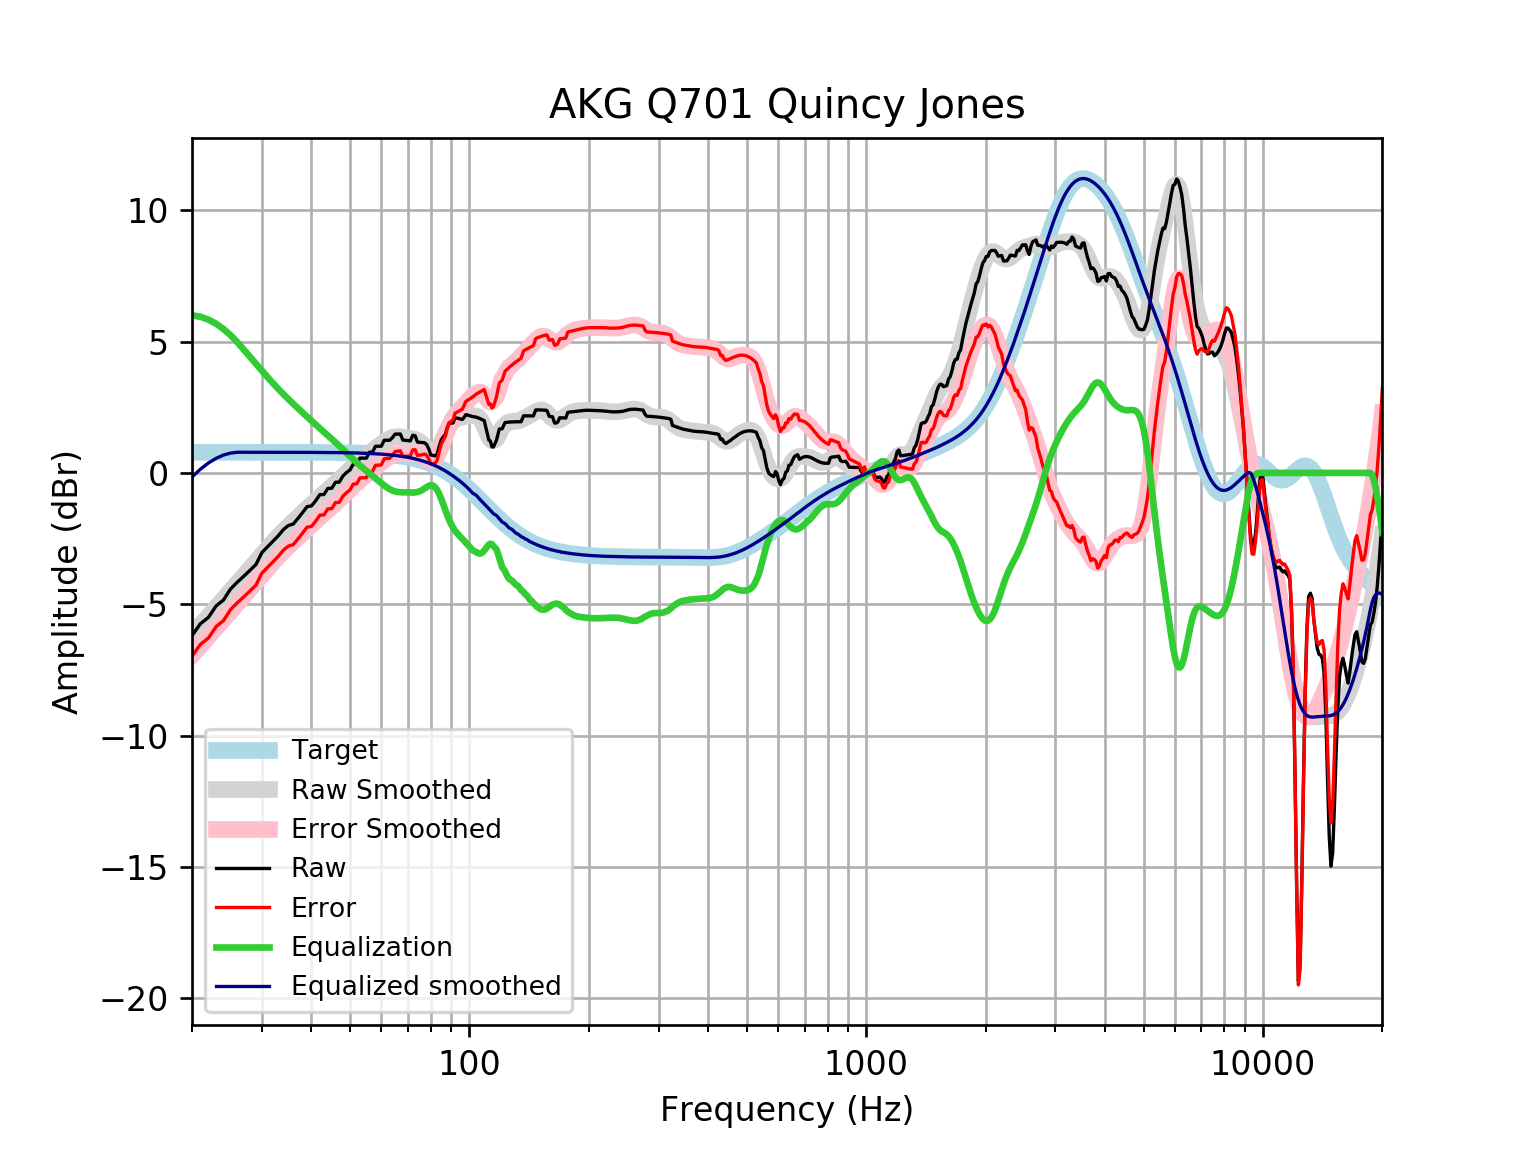

Source data for this figure (header and first rows):
frequency, raw, error, smoothed, error_smoothed, equalization, equalized_raw, equalized_smoothed, target
20, -6.196, -6.981, -6.16, -6.946, 6, -0.1956, -0.1597, 0.7859
21, -5.744, -6.529, -5.803, -6.589, 5.945, 0.2016, 0.1425, 0.7859
22, -5.502, -6.288, -5.458, -6.243, 5.836, 0.3339, 0.3781, 0.7858
23, -5.067, -5.853, -5.124, -5.91, 5.679, 0.6122, 0.5547, 0.7858
24, -4.842, -5.628, -4.803, -5.589, 5.481, 0.639, 0.6783, 0.7858
25, -4.425, -5.211, -4.494, -5.28, 5.248, 0.8227, 0.7533, 0.7857
26, -4.163, -4.949, -4.197, -4.983, 4.983, 0.8195, 0.7857, 0.7857
27, -3.937, -4.722, -3.91, -4.696, 4.696, 0.7589, 0.7856, 0.7856
28, -3.71, -4.496, -3.632, -4.418, 4.418, 0.7076, 0.7855, 0.7855
29, -3.485, -4.271, -3.364, -4.15, 4.15, 0.6643, 0.7854, 0.7854
30, -3.034, -3.819, -3.106, -3.892, 3.892, 0.8575, 0.7852, 0.7852
31, -2.813, -3.598, -2.861, -3.646, 3.646, 0.833, 0.785, 0.785
32, -2.593, -3.378, -2.629, -3.414, 3.414, 0.8209, 0.7848, 0.7848
33, -2.394, -3.179, -2.413, -3.197, 3.197, 0.8032, 0.7846, 0.7846
34, -2.156, -2.94, -2.211, -2.995, 2.995, 0.8395, 0.7843, 0.7843
35, -2.003, -2.787, -2.022, -2.806, 2.806, 0.8029, 0.7839, 0.7839
36, -1.947, -2.73, -1.844, -2.628, 2.628, 0.6814, 0.7835, 0.7835
37, -1.728, -2.511, -1.675, -2.458, 2.458, 0.7304, 0.783, 0.783
38, -1.508, -2.29, -1.513, -2.295, 2.295, 0.7872, 0.7824, 0.7824
39, -1.285, -2.067, -1.355, -2.137, 2.137, 0.8516, 0.7818, 0.7818
40, -1.257, -2.038, -1.203, -1.984, 1.984, 0.7271, 0.781, 0.781
41, -1.059, -1.839, -1.057, -1.837, 1.837, 0.7778, 0.7801, 0.7801
42, -0.8279, -1.607, -0.9159, -1.695, 1.695, 0.8671, 0.7791, 0.7791
43, -0.8232, -1.601, -0.7799, -1.558, 1.558, 0.7347, 0.778, 0.7779
44, -0.5903, -1.367, -0.6476, -1.424, 1.424, 0.8339, 0.7766, 0.7766
45, -0.586, -1.361, -0.5173, -1.292, 1.292, 0.7064, 0.7752, 0.7751
46, -0.3547, -1.128, -0.3874, -1.161, 1.161, 0.8061, 0.7735, 0.7734
47, -0.352, -1.124, -0.257, -1.029, 1.029, 0.6765, 0.7715, 0.7715
48, -0.1219, -0.8913, -0.1264, -0.8958, 0.8958, 0.7739, 0.7694, 0.7694
49, 0.01139, -0.7556, 0.003136, -0.7638, 0.7638, 0.7752, 0.767, 0.767
50, 0.1092, -0.6551, 0.1296, -0.6347, 0.6347, 0.7438, 0.7643, 0.7642
51, 0.3375, -0.4237, 0.2508, -0.5104, 0.5104, 0.8479, 0.7612, 0.7612
52, 0.337, -0.4208, 0.3653, -0.3925, 0.3925, 0.7296, 0.7579, 0.7578
53, 0.5637, -0.1904, 0.4724, -0.2817, 0.2817, 0.8454, 0.7541, 0.7541
54, 0.5622, -0.1877, 0.5725, -0.1774, 0.1774, 0.7396, 0.7499, 0.7499
55, 0.5609, -0.1843, 0.6671, -0.0782, 0.0782, 0.6391, 0.7453, 0.7453
56, 0.7882, 0.04805, 0.7579, 0.01777, -0.01777, 0.7704, 0.7402, 0.7401
57, 0.788, 0.05351, 0.8467, 0.1122, -0.1122, 0.6758, 0.7345, 0.7345
58, 1.016, 0.2876, 0.9344, 0.2061, -0.2061, 0.8097, 0.7283, 0.7283
59, 1.016, 0.2941, 1.021, 0.2993, -0.2993, 0.7162, 0.7215, 0.7215
60, 1.015, 0.3009, 1.104, 0.3904, -0.3904, 0.6246, 0.714, 0.714
61, 1.242, 0.5365, 1.182, 0.4764, -0.4764, 0.7659, 0.7058, 0.7058
62, 1.242, 0.5455, 1.251, 0.554, -0.554, 0.6884, 0.6969, 0.6969
63, 1.244, 0.5565, 1.307, 0.6196, -0.6196, 0.624, 0.6871, 0.6871
64, 1.343, 0.6666, 1.347, 0.6705, -0.6705, 0.6726, 0.6765, 0.6765
65, 1.477, 0.8118, 1.371, 0.7058, -0.7058, 0.771, 0.665, 0.665
66, 1.479, 0.8265, 1.379, 0.7267, -0.7267, 0.7523, 0.6525, 0.6525
67, 1.479, 0.8402, 1.375, 0.7364, -0.7364, 0.7428, 0.639, 0.639
68, 1.248, 0.624, 1.364, 0.7394, -0.7394, 0.509, 0.6244, 0.6244
69, 1.242, 0.6331, 1.349, 0.7402, -0.7402, 0.5016, 0.6087, 0.6087
70, 1.231, 0.6396, 1.334, 0.7417, -0.7417, 0.4896, 0.5918, 0.5918
71, 1.218, 0.6443, 1.318, 0.7446, -0.7446, 0.4733, 0.5736, 0.5736
72, 1.431, 0.8764, 1.301, 0.7464, -0.7464, 0.6841, 0.5541, 0.5541
73, 1.415, 0.8819, 1.276, 0.7426, -0.7426, 0.6726, 0.5333, 0.5333
74, 1.174, 0.6625, 1.239, 0.7279, -0.7279, 0.4457, 0.511, 0.511
75, 1.163, 0.6755, 1.186, 0.6984, -0.6984, 0.4645, 0.4873, 0.4873
76, 1.156, 0.6936, 1.115, 0.6535, -0.6535, 0.5022, 0.462, 0.4621
77, 1.151, 0.716, 1.033, 0.5973, -0.5973, 0.5539, 0.4352, 0.4353
78, 1.085, 0.6779, 0.9458, 0.5391, -0.5391, 0.5457, 0.4068, 0.4068
79, 0.9152, 0.5384, 0.8682, 0.4915, -0.4915, 0.4237, 0.3767, 0.3768
... 553 more rows
